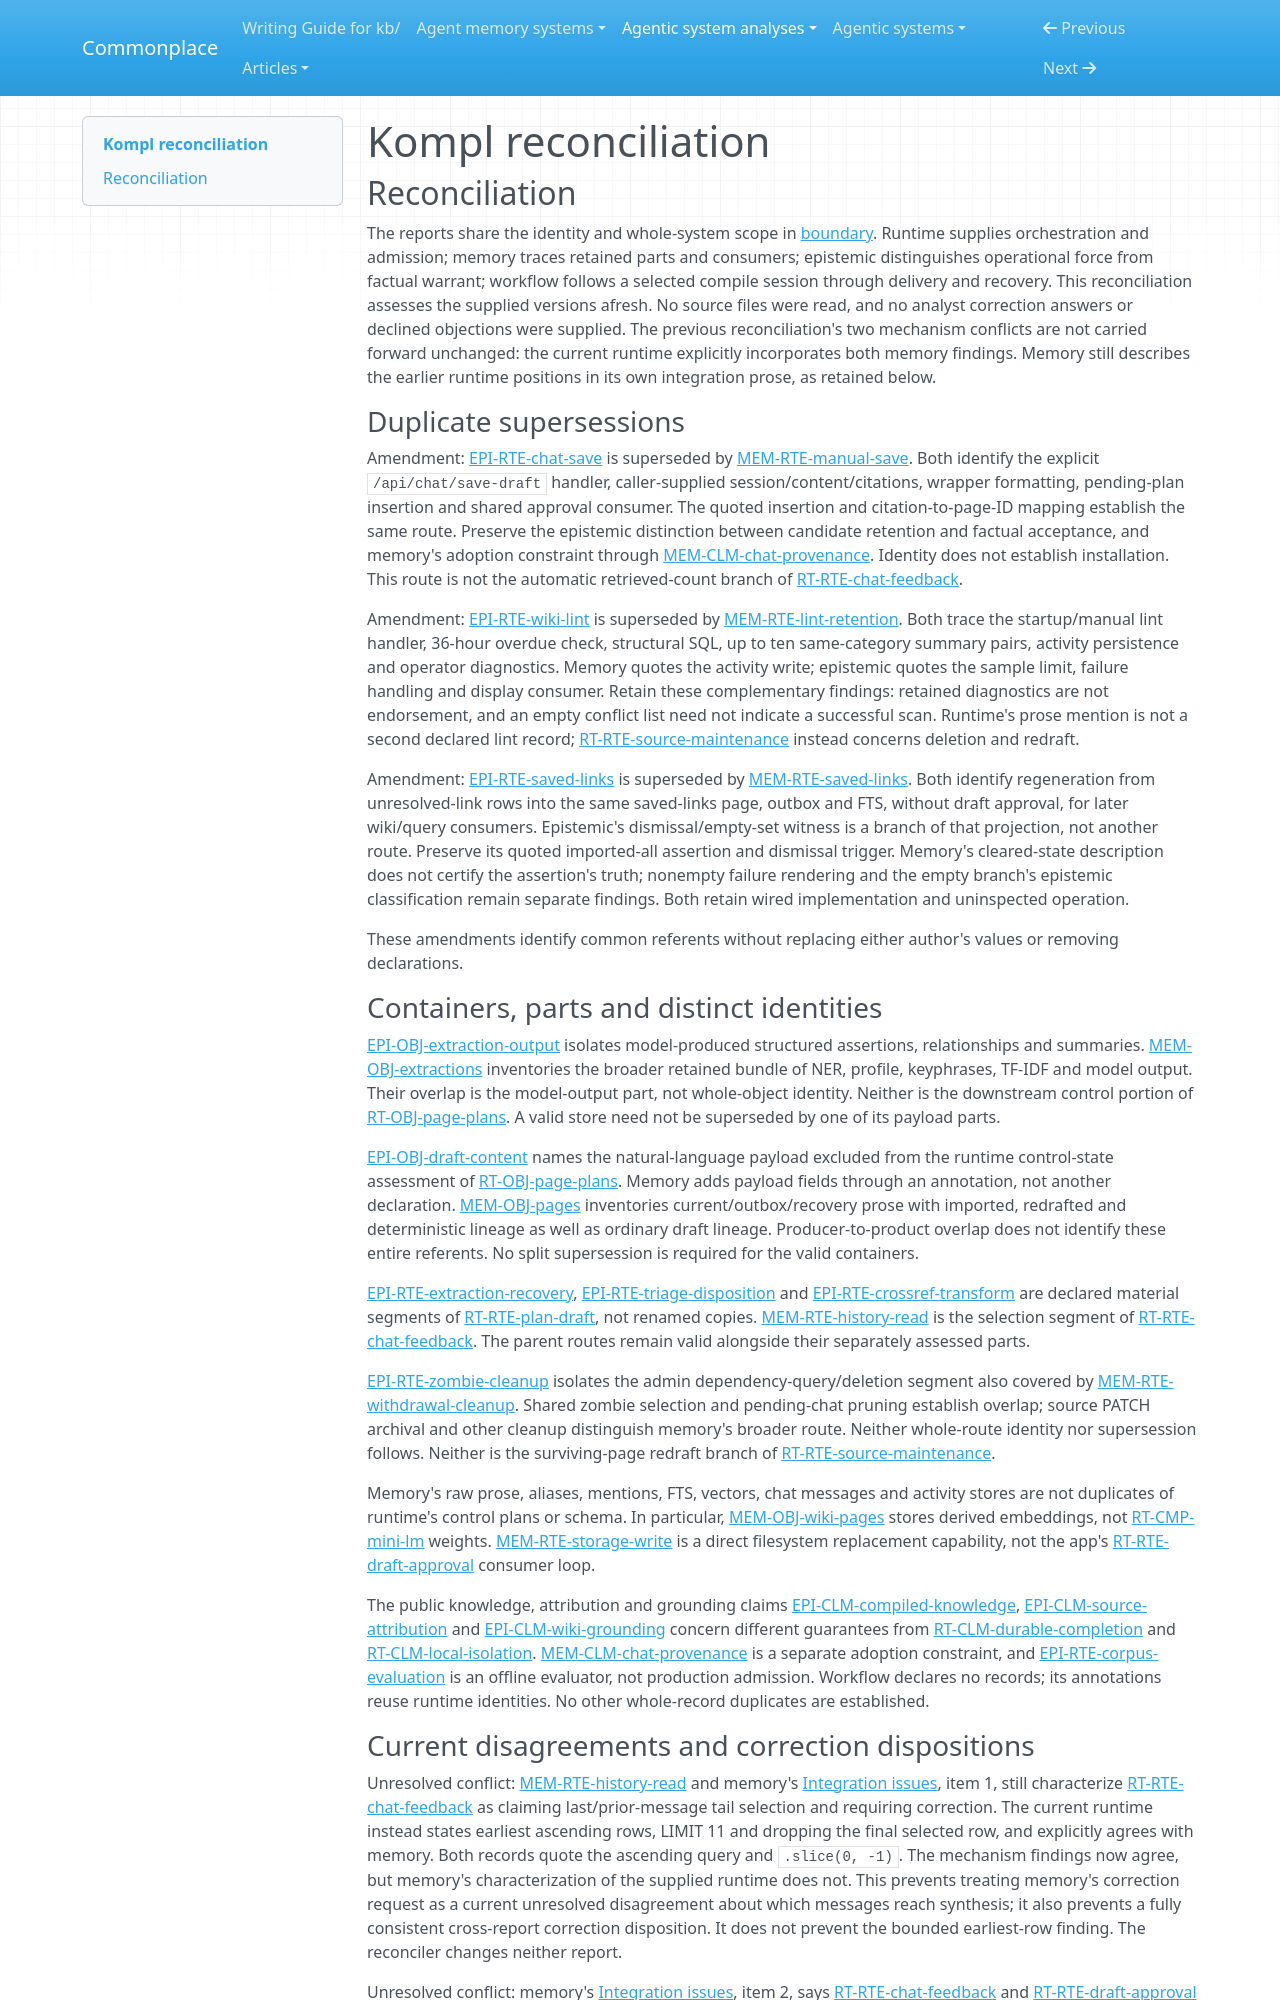

repository: zby/commonplace · page: agentic-system-analyses/retained/tuirk--kompl/reconciliation/index.html · generator: mkdocs

---
type: agentic-system-analyses/types/agentic-system-reconciliation-report.md
description: "Reconciliation of Kompl analyst records at commit 17970c969b0c2576bf722840e0e2db3c6416a7aa."
run-id: AAS-2026-10-14-kompl-9cffb1e5eb86-01
reviewed-boundary: "17970c969b0c2576bf722840e0e2db3c6416a7aa"
---

# Kompl reconciliation

## Reconciliation

The reports share the identity and whole-system scope in [boundary](boundary.md#boundary-and-evidence). Runtime supplies orchestration and admission; memory traces retained parts and consumers; epistemic distinguishes operational force from factual warrant; workflow follows a selected compile session through delivery and recovery. This reconciliation assesses the supplied versions afresh. No source files were read, and no analyst correction answers or declined objections were supplied. The previous reconciliation's two mechanism conflicts are not carried forward unchanged: the current runtime explicitly incorporates both memory findings. Memory still describes the earlier runtime positions in its own integration prose, as retained below.

### Duplicate supersessions

Amendment: [EPI-RTE-chat-save](epistemic.md#epi-rte-chat-save) is superseded by [MEM-RTE-manual-save](memory.md#mem-rte-manual-save). Both identify the explicit `/api/chat/save-draft` handler, caller-supplied session/content/citations, wrapper formatting, pending-plan insertion and shared approval consumer. The quoted insertion and citation-to-page-ID mapping establish the same route. Preserve the epistemic distinction between candidate retention and factual acceptance, and memory's adoption constraint through [MEM-CLM-chat-provenance](memory.md#mem-clm-chat-provenance). Identity does not establish installation. This route is not the automatic retrieved-count branch of [RT-RTE-chat-feedback](runtime.md#rt-rte-chat-feedback).

Amendment: [EPI-RTE-wiki-lint](epistemic.md#epi-rte-wiki-lint) is superseded by [MEM-RTE-lint-retention](memory.md#mem-rte-lint-retention). Both trace the startup/manual lint handler, 36-hour overdue check, structural SQL, up to ten same-category summary pairs, activity persistence and operator diagnostics. Memory quotes the activity write; epistemic quotes the sample limit, failure handling and display consumer. Retain these complementary findings: retained diagnostics are not endorsement, and an empty conflict list need not indicate a successful scan. Runtime's prose mention is not a second declared lint record; [RT-RTE-source-maintenance](runtime.md#rt-rte-source-maintenance) instead concerns deletion and redraft.

Amendment: [EPI-RTE-saved-links](epistemic.md#epi-rte-saved-links) is superseded by [MEM-RTE-saved-links](memory.md#mem-rte-saved-links). Both identify regeneration from unresolved-link rows into the same saved-links page, outbox and FTS, without draft approval, for later wiki/query consumers. Epistemic's dismissal/empty-set witness is a branch of that projection, not another route. Preserve its quoted imported-all assertion and dismissal trigger. Memory's cleared-state description does not certify the assertion's truth; nonempty failure rendering and the empty branch's epistemic classification remain separate findings. Both retain wired implementation and uninspected operation.

These amendments identify common referents without replacing either author's values or removing declarations.

### Containers, parts and distinct identities

[EPI-OBJ-extraction-output](epistemic.md#epi-obj-extraction-output) isolates model-produced structured assertions, relationships and summaries. [MEM-OBJ-extractions](memory.md#mem-obj-extractions) inventories the broader retained bundle of NER, profile, keyphrases, TF-IDF and model output. Their overlap is the model-output part, not whole-object identity. Neither is the downstream control portion of [RT-OBJ-page-plans](runtime.md#rt-obj-page-plans). A valid store need not be superseded by one of its payload parts.

[EPI-OBJ-draft-content](epistemic.md#epi-obj-draft-content) names the natural-language payload excluded from the runtime control-state assessment of [RT-OBJ-page-plans](runtime.md#rt-obj-page-plans). Memory adds payload fields through an annotation, not another declaration. [MEM-OBJ-pages](memory.md#mem-obj-pages) inventories current/outbox/recovery prose with imported, redrafted and deterministic lineage as well as ordinary draft lineage. Producer-to-product overlap does not identify these entire referents. No split supersession is required for the valid containers.

[EPI-RTE-extraction-recovery](epistemic.md#epi-rte-extraction-recovery), [EPI-RTE-triage-disposition](epistemic.md#epi-rte-triage-disposition) and [EPI-RTE-crossref-transform](epistemic.md#epi-rte-crossref-transform) are declared material segments of [RT-RTE-plan-draft](runtime.md#rt-rte-plan-draft), not renamed copies. [MEM-RTE-history-read](memory.md#mem-rte-history-read) is the selection segment of [RT-RTE-chat-feedback](runtime.md#rt-rte-chat-feedback). The parent routes remain valid alongside their separately assessed parts.

[EPI-RTE-zombie-cleanup](epistemic.md#epi-rte-zombie-cleanup) isolates the admin dependency-query/deletion segment also covered by [MEM-RTE-withdrawal-cleanup](memory.md#mem-rte-withdrawal-cleanup). Shared zombie selection and pending-chat pruning establish overlap; source PATCH archival and other cleanup distinguish memory's broader route. Neither whole-route identity nor supersession follows. Neither is the surviving-page redraft branch of [RT-RTE-source-maintenance](runtime.md#rt-rte-source-maintenance).

Memory's raw prose, aliases, mentions, FTS, vectors, chat messages and activity stores are not duplicates of runtime's control plans or schema. In particular, [MEM-OBJ-wiki-pages](memory.md#mem-obj-wiki-pages) stores derived embeddings, not [RT-CMP-mini-lm](runtime.md#rt-cmp-mini-lm) weights. [MEM-RTE-storage-write](memory.md#mem-rte-storage-write) is a direct filesystem replacement capability, not the app's [RT-RTE-draft-approval](runtime.md#rt-rte-draft-approval) consumer loop.

The public knowledge, attribution and grounding claims [EPI-CLM-compiled-knowledge](epistemic.md#epi-clm-compiled-knowledge), [EPI-CLM-source-attribution](epistemic.md#epi-clm-source-attribution) and [EPI-CLM-wiki-grounding](epistemic.md#epi-clm-wiki-grounding) concern different guarantees from [RT-CLM-durable-completion](runtime.md#rt-clm-durable-completion) and [RT-CLM-local-isolation](runtime.md#rt-clm-local-isolation). [MEM-CLM-chat-provenance](memory.md#mem-clm-chat-provenance) is a separate adoption constraint, and [EPI-RTE-corpus-evaluation](epistemic.md#epi-rte-corpus-evaluation) is an offline evaluator, not production admission. Workflow declares no records; its annotations reuse runtime identities. No other whole-record duplicates are established.
